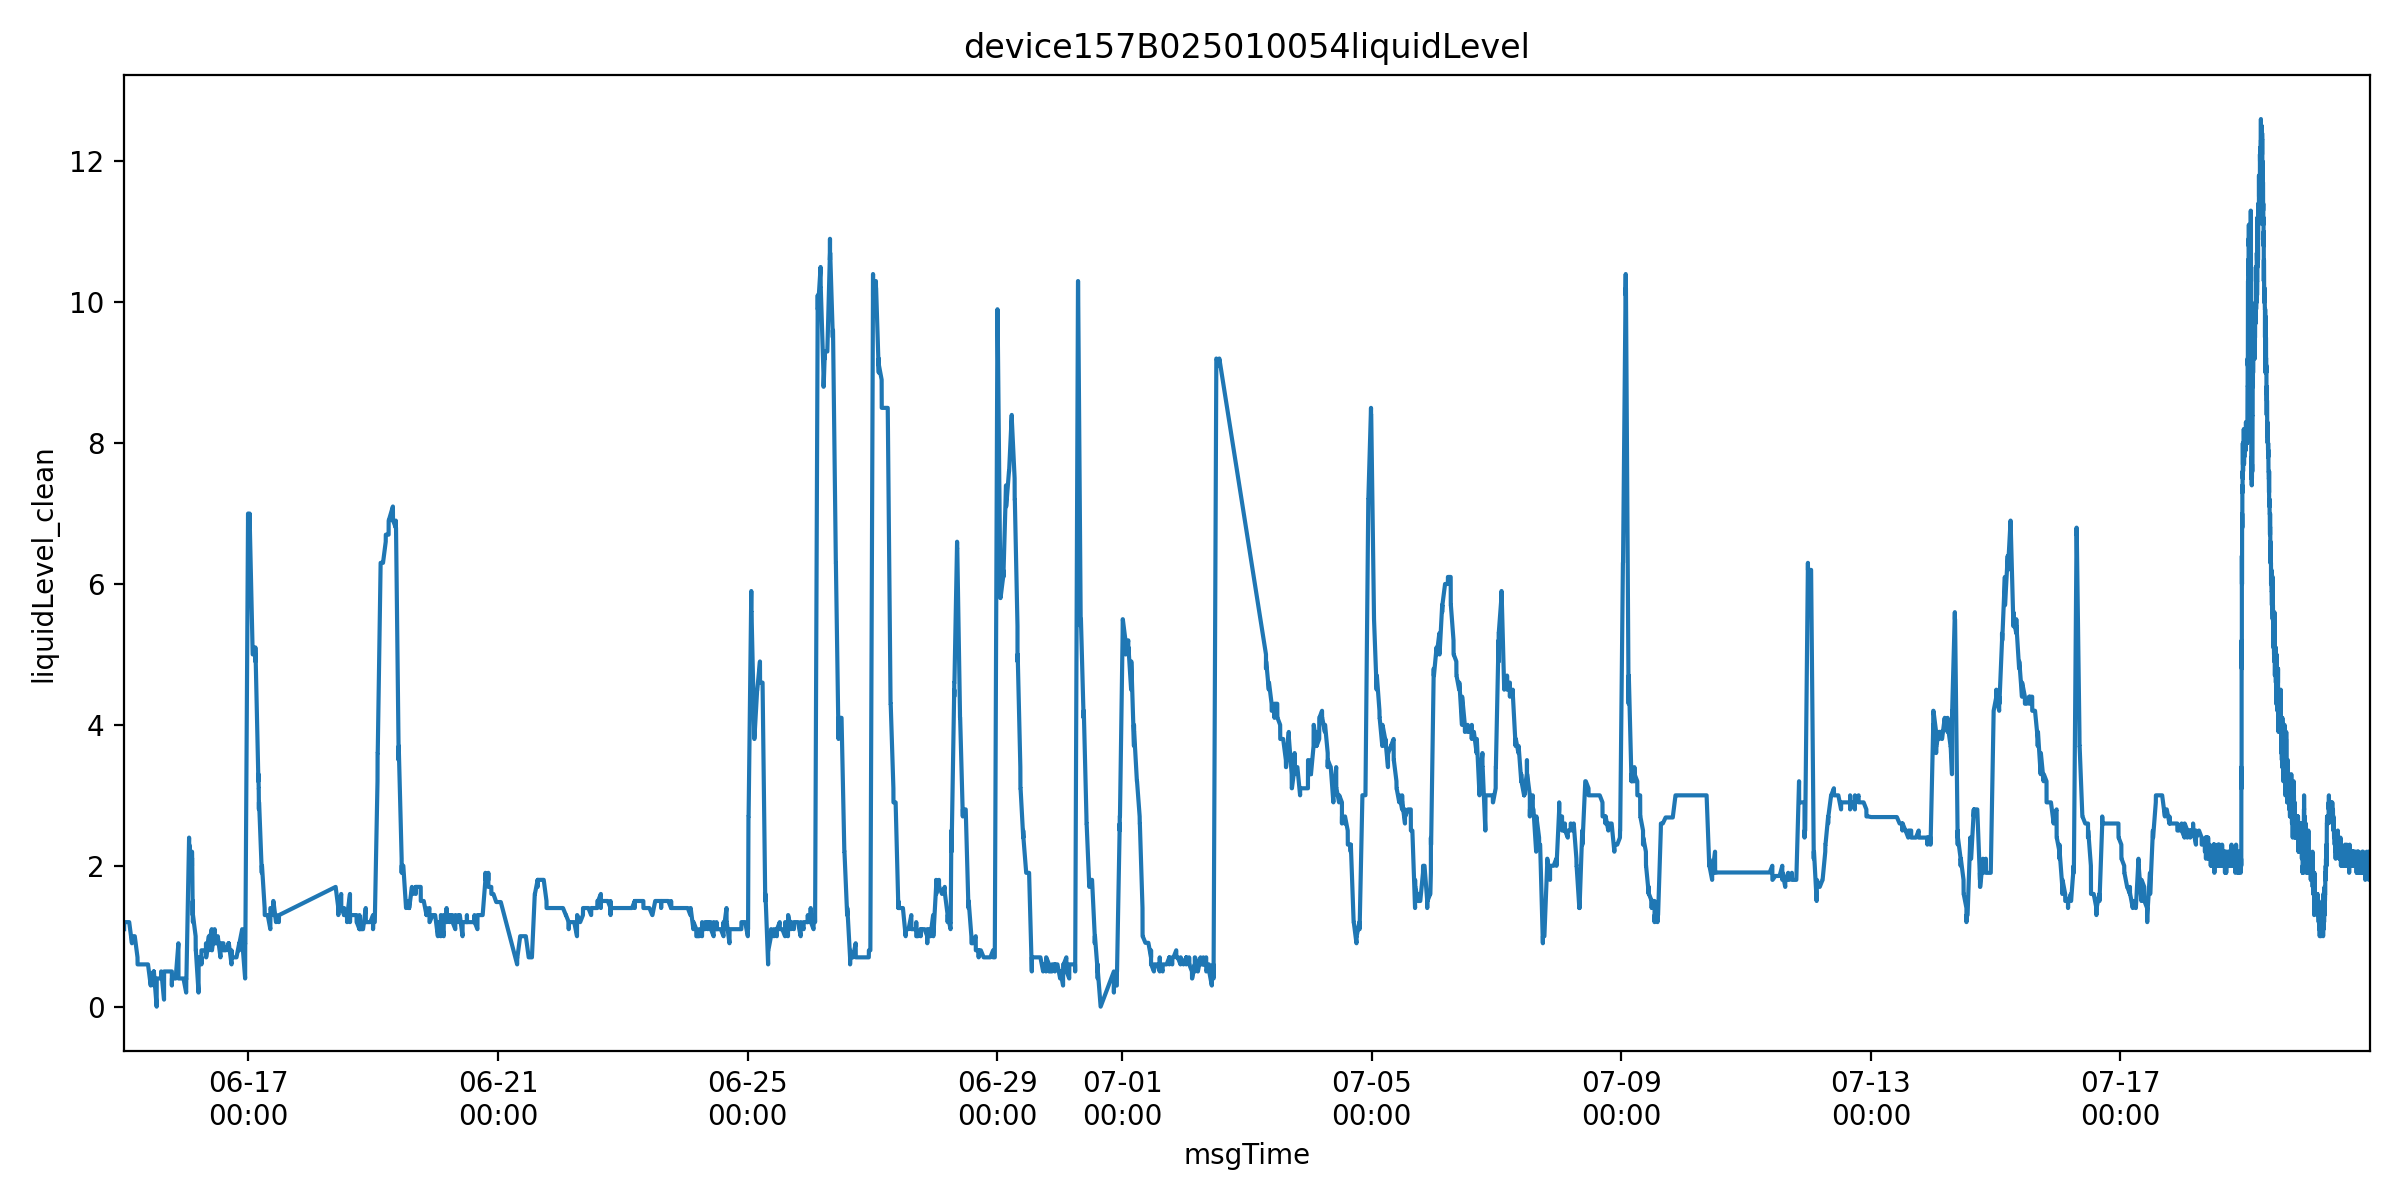

The table this chart was drawn from, first rows:
msgTime, farmName, sectionName, msgTimeStr, farmID, sectionID, liquidLevelValue, is_outlier, liquidLevel_clean
2025-06-15 00:10:50, 中联峨桥智慧农业示范基地, 61, 1749946250000, 47035753446400, 65935709359150, 1.1, False, 1.1
2025-06-15 00:10:53, 中联峨桥智慧农业示范基地, 61, 1749946253000, 47035753446400, 65935709359150, 1.2, False, 1.2
2025-06-15 00:10:55, 中联峨桥智慧农业示范基地, 61, 1749946255000, 47035753446400, 65935709359150, 1.2, False, 1.2
2025-06-15 00:10:58, 中联峨桥智慧农业示范基地, 61, 1749946258000, 47035753446400, 65935709359150, 1.2, False, 1.2
2025-06-15 00:11:03, 中联峨桥智慧农业示范基地, 61, 1749946263000, 47035753446400, 65935709359150, 1.1, False, 1.1
2025-06-15 00:11:08, 中联峨桥智慧农业示范基地, 61, 1749946268000, 47035753446400, 65935709359150, 1.2, False, 1.2
2025-06-15 00:11:11, 中联峨桥智慧农业示范基地, 61, 1749946271000, 47035753446400, 65935709359150, 1.2, False, 1.2
2025-06-15 00:11:14, 中联峨桥智慧农业示范基地, 61, 1749946274000, 47035753446400, 65935709359150, 1.2, False, 1.2
2025-06-15 00:11:19, 中联峨桥智慧农业示范基地, 61, 1749946279000, 47035753446400, 65935709359150, 1.2, False, 1.2
2025-06-15 00:11:24, 中联峨桥智慧农业示范基地, 61, 1749946284000, 47035753446400, 65935709359150, 1.2, False, 1.2
2025-06-15 00:11:26, 中联峨桥智慧农业示范基地, 61, 1749946286000, 47035753446400, 65935709359150, 1.2, False, 1.2
2025-06-15 00:12:11, 中联峨桥智慧农业示范基地, 61, 1749946331000, 47035753446400, 65935709359150, 1.2, False, 1.2
2025-06-15 00:13:11, 中联峨桥智慧农业示范基地, 61, 1749946391000, 47035753446400, 65935709359150, 1.2, False, 1.2
2025-06-15 00:14:11, 中联峨桥智慧农业示范基地, 61, 1749946451000, 47035753446400, 65935709359150, 1.2, False, 1.2
2025-06-15 00:15:12, 中联峨桥智慧农业示范基地, 61, 1749946512000, 47035753446400, 65935709359150, 1.2, False, 1.2
2025-06-15 00:16:12, 中联峨桥智慧农业示范基地, 61, 1749946572000, 47035753446400, 65935709359150, 1.2, False, 1.2
2025-06-15 00:50:46, 中联峨桥智慧农业示范基地, 61, 1749948646000, 47035753446400, 65935709359150, 1.2, False, 1.2
2025-06-15 00:51:46, 中联峨桥智慧农业示范基地, 61, 1749948706000, 47035753446400, 65935709359150, 1.2, False, 1.2
2025-06-15 00:52:46, 中联峨桥智慧农业示范基地, 61, 1749948766000, 47035753446400, 65935709359150, 1.2, False, 1.2
2025-06-15 00:53:47, 中联峨桥智慧农业示范基地, 61, 1749948827000, 47035753446400, 65935709359150, 1.2, False, 1.2
2025-06-15 00:54:47, 中联峨桥智慧农业示范基地, 61, 1749948887000, 47035753446400, 65935709359150, 1.2, False, 1.2
2025-06-15 01:25:14, 中联峨桥智慧农业示范基地, 61, 1749950714000, 47035753446400, 65935709359150, 1.2, False, 1.2
2025-06-15 01:26:15, 中联峨桥智慧农业示范基地, 61, 1749950775000, 47035753446400, 65935709359150, 1.2, False, 1.2
2025-06-15 01:27:15, 中联峨桥智慧农业示范基地, 61, 1749950835000, 47035753446400, 65935709359150, 1.2, False, 1.2
2025-06-15 01:28:15, 中联峨桥智慧农业示范基地, 61, 1749950895000, 47035753446400, 65935709359150, 1.2, False, 1.2
2025-06-15 01:29:16, 中联峨桥智慧农业示范基地, 61, 1749950956000, 47035753446400, 65935709359150, 1.2, False, 1.2
2025-06-15 02:04:49, 中联峨桥智慧农业示范基地, 61, 1749953089000, 47035753446400, 65935709359150, 1.2, False, 1.2
2025-06-15 02:05:50, 中联峨桥智慧农业示范基地, 61, 1749953150000, 47035753446400, 65935709359150, 1.2, False, 1.2
2025-06-15 02:06:50, 中联峨桥智慧农业示范基地, 61, 1749953210000, 47035753446400, 65935709359150, 1.2, False, 1.2
2025-06-15 02:07:50, 中联峨桥智慧农业示范基地, 61, 1749953270000, 47035753446400, 65935709359150, 1.2, False, 1.2
2025-06-15 02:08:51, 中联峨桥智慧农业示范基地, 61, 1749953331000, 47035753446400, 65935709359150, 1.2, False, 1.2
2025-06-15 03:11:47, 中联峨桥智慧农业示范基地, 61, 1749957107000, 47035753446400, 65935709359150, 0.9, False, 0.9
2025-06-15 03:11:49, 中联峨桥智慧农业示范基地, 61, 1749957109000, 47035753446400, 65935709359150, 0.9, False, 0.9
2025-06-15 03:11:51, 中联峨桥智慧农业示范基地, 61, 1749957111000, 47035753446400, 65935709359150, 0.9, False, 0.9
2025-06-15 03:11:55, 中联峨桥智慧农业示范基地, 61, 1749957115000, 47035753446400, 65935709359150, 1.0, False, 1.0
2025-06-15 03:12:00, 中联峨桥智慧农业示范基地, 61, 1749957120000, 47035753446400, 65935709359150, 1.0, False, 1.0
2025-06-15 03:12:06, 中联峨桥智慧农业示范基地, 61, 1749957126000, 47035753446400, 65935709359150, 1.0, False, 1.0
2025-06-15 03:12:08, 中联峨桥智慧农业示范基地, 61, 1749957128000, 47035753446400, 65935709359150, 1.0, False, 1.0
2025-06-15 03:12:11, 中联峨桥智慧农业示范基地, 61, 1749957131000, 47035753446400, 65935709359150, 1.0, False, 1.0
2025-06-15 03:12:17, 中联峨桥智慧农业示范基地, 61, 1749957137000, 47035753446400, 65935709359150, 1.0, False, 1.0
2025-06-15 03:12:21, 中联峨桥智慧农业示范基地, 61, 1749957141000, 47035753446400, 65935709359150, 1.0, False, 1.0
2025-06-15 03:13:08, 中联峨桥智慧农业示范基地, 61, 1749957188000, 47035753446400, 65935709359150, 1.0, False, 1.0
2025-06-15 03:14:08, 中联峨桥智慧农业示范基地, 61, 1749957248000, 47035753446400, 65935709359150, 1.0, False, 1.0
2025-06-15 03:15:08, 中联峨桥智慧农业示范基地, 61, 1749957308000, 47035753446400, 65935709359150, 1.0, False, 1.0
2025-06-15 03:16:09, 中联峨桥智慧农业示范基地, 61, 1749957369000, 47035753446400, 65935709359150, 1.0, False, 1.0
2025-06-15 03:17:09, 中联峨桥智慧农业示范基地, 61, 1749957429000, 47035753446400, 65935709359150, 1.0, False, 1.0
2025-06-15 03:52:15, 中联峨桥智慧农业示范基地, 61, 1749959535000, 47035753446400, 65935709359150, 1.0, False, 1.0
2025-06-15 03:53:16, 中联峨桥智慧农业示范基地, 61, 1749959596000, 47035753446400, 65935709359150, 1.0, False, 1.0
2025-06-15 03:54:16, 中联峨桥智慧农业示范基地, 61, 1749959656000, 47035753446400, 65935709359150, 1.0, False, 1.0
2025-06-15 03:55:16, 中联峨桥智慧农业示范基地, 61, 1749959716000, 47035753446400, 65935709359150, 1.0, False, 1.0
2025-06-15 03:56:17, 中联峨桥智慧农业示范基地, 61, 1749959777000, 47035753446400, 65935709359150, 1.0, False, 1.0
2025-06-15 04:13:09, 中联峨桥智慧农业示范基地, 61, 1749960789000, 47035753446400, 65935709359150, 1.0, False, 1.0
2025-06-15 04:14:10, 中联峨桥智慧农业示范基地, 61, 1749960850000, 47035753446400, 65935709359150, 1.0, False, 1.0
2025-06-15 04:15:10, 中联峨桥智慧农业示范基地, 61, 1749960910000, 47035753446400, 65935709359150, 1.0, False, 1.0
2025-06-15 04:16:10, 中联峨桥智慧农业示范基地, 61, 1749960970000, 47035753446400, 65935709359150, 1.0, False, 1.0
2025-06-15 04:17:11, 中联峨桥智慧农业示范基地, 61, 1749961031000, 47035753446400, 65935709359150, 1.0, False, 1.0
2025-06-15 05:20:09, 中联峨桥智慧农业示范基地, 61, 1749964809000, 47035753446400, 65935709359150, 0.7, False, 0.7
2025-06-15 05:20:12, 中联峨桥智慧农业示范基地, 61, 1749964812000, 47035753446400, 65935709359150, 0.7, False, 0.7
2025-06-15 05:20:14, 中联峨桥智慧农业示范基地, 61, 1749964814000, 47035753446400, 65935709359150, 0.7, False, 0.7
2025-06-15 05:20:17, 中联峨桥智慧农业示范基地, 61, 1749964817000, 47035753446400, 65935709359150, 0.7, False, 0.7
... 20,561 more rows
